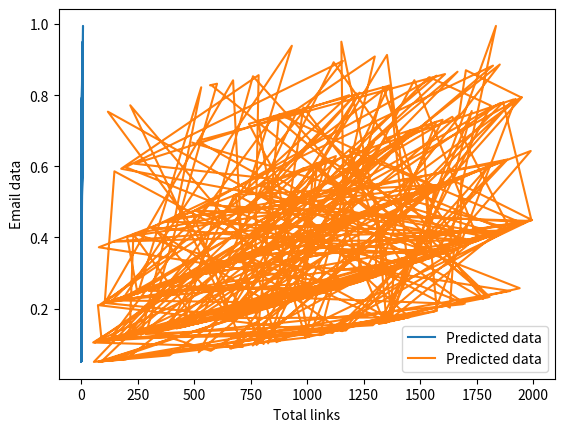

Source code (Python):
import numpy as np
import matplotlib.pyplot as plt

np.random.seed(42)

n = 300

num_links = np.random.poisson(2,n)
email_length = np.random.randint(50,2000,n)

z = 0.8*num_links + 0.001*email_length - 3
prob = 1 / (1 + np.exp(-z))

y = (prob > 0.5).astype(int)

X = np.column_stack((num_links, email_length))

# plt.scatter(X,y,label='Actual data')

plt.plot(X,prob,label='Predicted data')

plt.xlabel("Total links")
plt.ylabel("Email data")
plt.legend()
plt.show()
